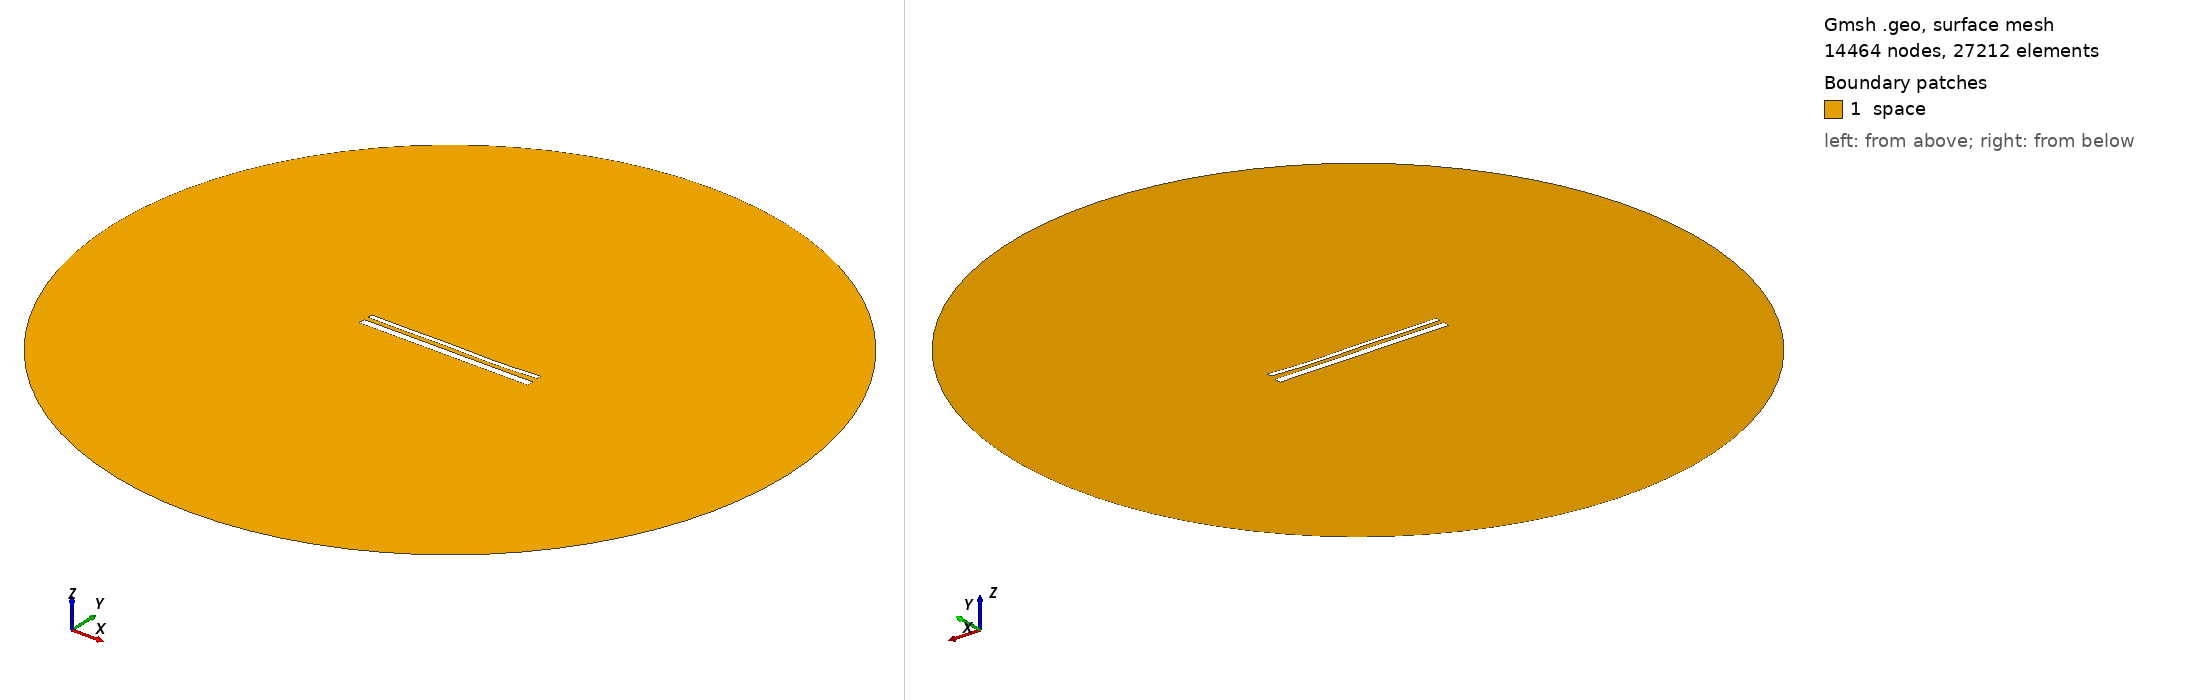

Gmsh geometry script, surface-meshed: 14464 nodes, 27212 surface elements. Boundary patches (legend numbers): 1 space. Left view from above one corner, right view from below the opposite corner. Legend entries are the model's physical surfaces. The drawing asked Gmsh for element sizes between 1% and 20% of the model's largest extent; the script's own settings can give other sizes.

=== 15396.geo (drawn) ===
//---------------------------------------
// Geometry kernel
//---------------------------------------

SetFactory("OpenCASCADE");



//---------------------------------------
// Parameters of the geometry
//---------------------------------------

// Overetch of the upper plate
overetch = 0.5;

// Distance between the plates
distance = 2.5;

// Discretization over the x axis (for the deformation)
nx = 50; 

// Length of the plate
L = 100 - overetch; 

// Number of modes
n = 4; 

// 1st mode coefficient
coeff(1) = 0.07499999999999998;
beta(1) = 0.596864 * 3.1415926535 / L;

// 2nd mode coefficient
coeff(2) = -0.15;
beta(2) = 1.49418 * 3.1415926535 / L;

// 3rd mode coefficient
coeff(3) = 0.15;
beta(3) = 2.50025 * 3.1415926535 / L;

// 4th mode coefficient
coeff(4) = -0.15;
beta(4) = 3.49999 * 3.1415926535 / L;



//---------------------------------------
// Upper plate (deformed rectangle)
//---------------------------------------

// Coordiantes of the upper plate
xmin = -50;
xmax = 50 - overetch;

// Height of the upper plate
yheight = 4 - 2 * overetch;

// Indexes of the points
UpperID[] = {};
LowerID[] = {};
LeftID[] = {};
RightID[] = {};

// Point index
p = 1;

// Horizontal edges
For i In {1:nx}
    x = xmin + (i-1)*(xmax - xmin)/(nx-1);

    y_bottom = distance / 2 + overetch;
    For j In {1:n}
        C = (Cosh(beta(j)*L) + Cos(beta(j)*L)) / (Sinh(beta(j)*L) + Sin(beta(j)*L));
        y_bottom  = y_bottom + coeff(j) * (Cosh(beta(j)*(x+50)) - Cos(beta(j)*(x+50)) - C * (Sinh(beta(j)*(x+50)) - Sin(beta(j)*(x+50))));
    EndFor

    y_top = y_bottom + yheight;

    Point(p) = {x, y_top, 0, 1.0};
    UpperID[i] = p;
    p = p + 1;

    Point(p) = {x, y_bottom, 0, 1.0};
    LowerID[i] = p;
    p = p + 1;
EndFor

// Create point lists
UpperPts[] = {}; LowerPts[] = {};
For i In {1:nx}
  UpperPts[] += {UpperID[i]};
  LowerPts[] += {LowerID[i]};
EndFor

// Build splines
Spline(1) = {UpperPts[]};
Spline(2) = {LowerPts[]};
Line(3) = {LowerPts[nx-1], UpperPts[nx-1]};
Line(4) = {LowerPts[0], UpperPts[0]};

// Build the plane surface
Curve Loop(1) = {2, 3, -1, -4};
Plane Surface(1) = {1};



//---------------------------------------
// Lower plate (rectangle)
//---------------------------------------

// Vertices
Point(1001) = {-50, -1, 0, 1.0};
Point(1002) = { 50, -1, 0, 1.0};
Point(1003) = { 50,  -5, 0, 1.0};
Point(1004) = {-50,  -5, 0, 1.0};

// Edges
Line(5) = {1001, 1002};
Line(6) = {1002, 1003};
Line(7) = {1003, 1004};
Line(8) = {1004, 1001};

// Plane surface
Line Loop(2) = {5, 6, 7, 8};
Plane Surface(2) = {2}; 



//---------------------------------------
// Outer (fictious) boundary
//---------------------------------------

// Points
Point(1005) = {0, 0, 0};       // Center
Point(1006) = {200, 0, 0};     // Start point
Point(1007) = {0, 200, 0};     // 90 degrees
Point(1008) = {-200, 0, 0};    // 180 degrees
Point(1009) = {0, -200, 0};    // 270 degrees

// Circle arcs (each needs start, center, end)
Circle(9) = {1006, 1005, 1007};
Circle(10) = {1007, 1005, 1008};
Circle(11) = {1008, 1005, 1009};
Circle(12) = {1009, 1005, 1006};

// Plane surface for the entire domain
Curve Loop(3) = {9, 10, 11, 12};
Surface(3) = {3};

// Subtract the plates from the whole domain to obtain the actual domain where we want to solve the equations
BooleanDifference{ Surface{3}; Delete; }{ Surface{1}; Surface{2}; Delete; }




//---------------------------------------
// Transfinite Lines/Curves
//---------------------------------------

// Set the number of points on the boundaries
r = 7;

// Plates
Transfinite Curve {1, 2} = 50*r Using Progression 1;
Transfinite Curve {3, 4} = 2*r Using Progression 1;
Transfinite Line {5, 7} = 50*r Using Progression 1;
Transfinite Line {6, 8} = 2*r Using Progression 1;

// Outer boundary
Transfinite Line {9, 10, 11, 12} = 20 Using Progression 1;



//---------------------------------------
// Physical groups
//---------------------------------------                

// Physical curves (boundaries)
Physical Line("force_segment", 10) = {2};
Physical Line("upper_plate", 11) = {1, 3, 4};
Physical Line("lower_plate", 12) = {5, 6, 7, 8};
Physical Line("boundary", 20) = {9, 10, 11, 12};

// Physical Surfaces
Physical Surface("space", 30) = {3};



//---------------------------------------
// 6. Generate the Mesh
//---------------------------------------

// 2D mesh generation
Mesh 2;
